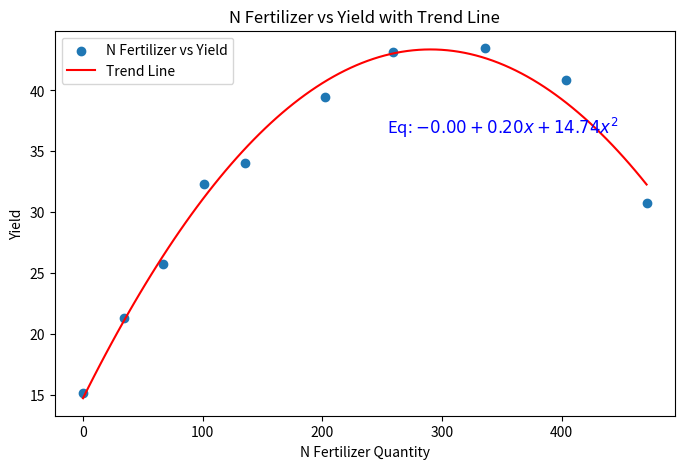
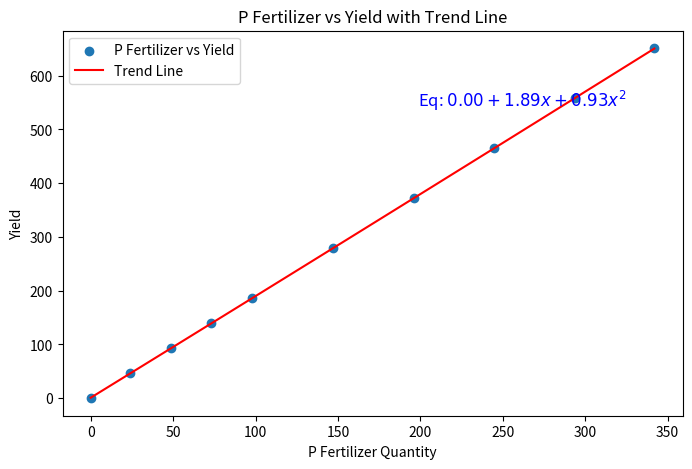
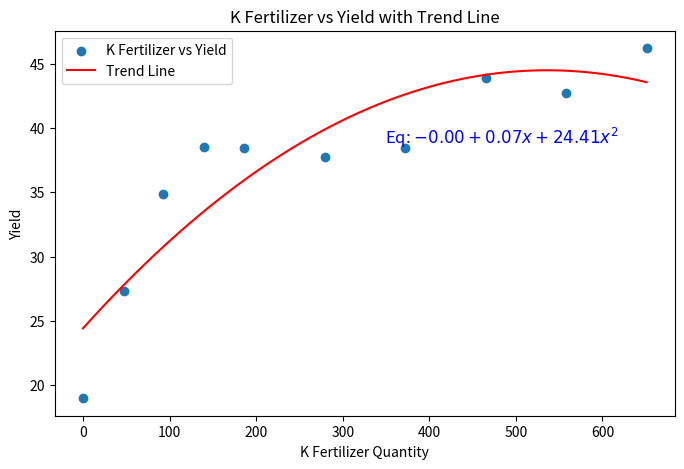

These charts were generated, in order, by the following Python code:
import numpy as np
import matplotlib.pyplot as plt
from numpy.polynomial.polynomial import Polynomial


# 数据
N_fertilizer = np.array([0, 34, 67, 101, 135, 202, 259, 336, 404, 471])
N_yield = np.array(
    [15.18, 21.36, 25.72, 32.29, 34.03, 39.45, 43.15, 43.46, 40.83, 30.75]
)
P_fertilizer = np.array([0, 24, 49, 73, 98, 147, 196, 245, 294, 342])
P_yield = np.array([0, 47, 93, 140, 186, 279, 372, 465, 558, 651])
K_fertilizer = np.array([0, 47, 93, 140, 186, 279, 372, 465, 558, 651])
K_yield = np.array(
    [18.98, 27.35, 34.86, 38.52, 38.44, 37.73, 38.43, 43.87, 42.77, 46.22]
)


def descriptive_stats(fertilizer, yield_):
    return {
        "mean_fertilizer": np.mean(fertilizer),
        "std_fertilizer": np.std(fertilizer, ddof=1),
        "min_fertilizer": np.min(fertilizer),
        "max_fertilizer": np.max(fertilizer),
        "mean_yield": np.mean(yield_),
        "std_yield": np.std(yield_, ddof=1),
        "min_yield": np.min(yield_),
        "max_yield": np.max(yield_),
    }


# 绘图函数
def plot_fertilizer_yield(fertilizer, yield_, nutrient_name):
    # 拟合多项式回归（这里为了演示，我们暂时使用2阶多项式）
    coefs = Polynomial.fit(fertilizer, yield_, 2).convert().coef
    p = np.poly1d(coefs[::-1])  # 多项式对象

    # 生成趋势线的数据
    x_line = np.linspace(min(fertilizer), max(fertilizer), 100)
    y_line = p(x_line)

    plt.figure(figsize=(8, 5))
    plt.scatter(fertilizer, yield_, label=f"{nutrient_name} Fertilizer vs Yield")
    plt.plot(x_line, y_line, "r-", label="Trend Line")
    plt.xlabel(f"{nutrient_name} Fertilizer Quantity")
    plt.ylabel("Yield")

    # 组装方程字符串
    equation_text = f"${p.c[0]:.2f} + {p.c[1]:.2f}x + {p.c[2]:.2f}x^2$"
    # 将文本调整到图的右侧
    plt.text(
        max(fertilizer) * 0.95,
        max(yield_) * 0.85,
        f"Eq: {equation_text}",
        fontsize=12,
        color="blue",
        ha="right",
        va="center",
    )

    plt.title(f"{nutrient_name} Fertilizer vs Yield with Trend Line")
    plt.legend()
    plt.show()


# 绘制N、P、K的散点图和趋势线
plot_fertilizer_yield(N_fertilizer, N_yield, "N")
plot_fertilizer_yield(P_fertilizer, P_yield, "P")
plot_fertilizer_yield(K_fertilizer, K_yield, "K")
